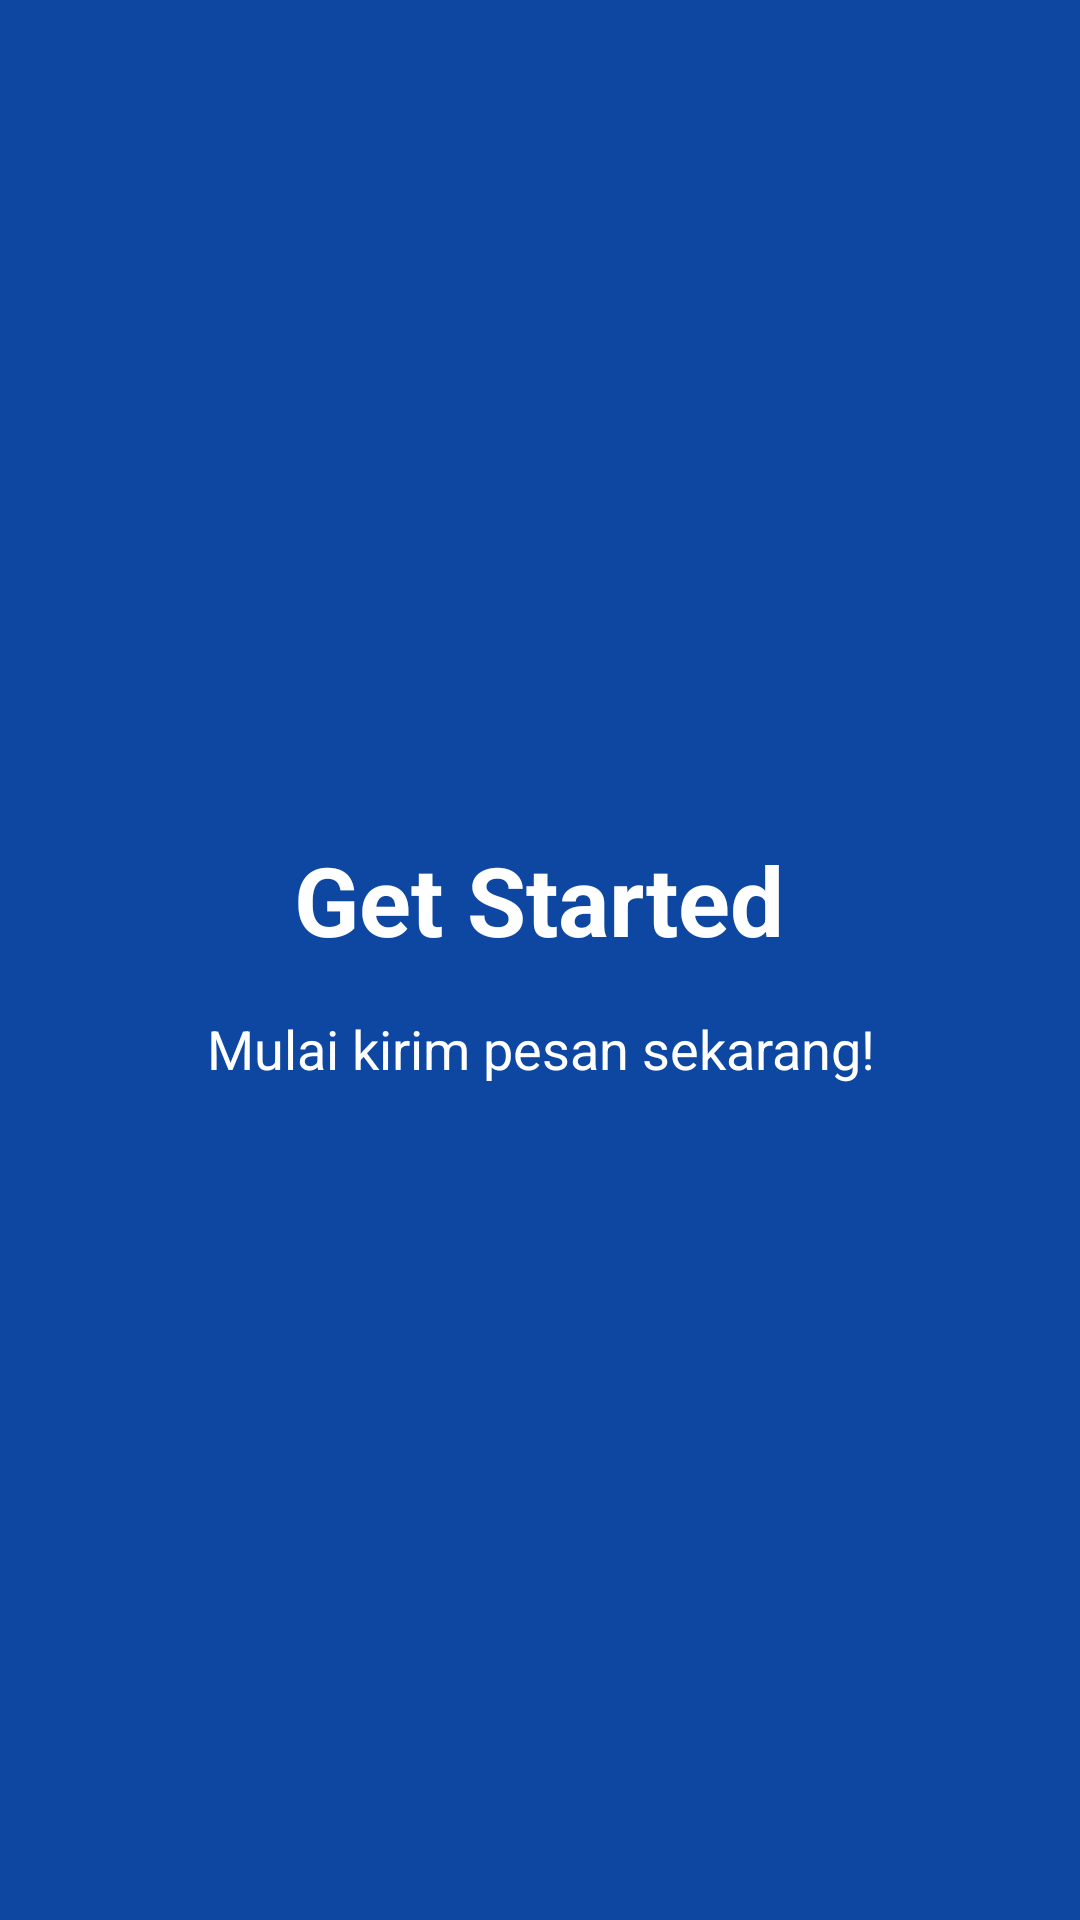

The Android layout XML behind this screen, and the referenced resources:
<!-- AndroidManifest.xml: application theme Theme.WilhelmPaus -->
<!-- res/layout/fragment_tutorial3.xml -->
<?xml version="1.0" encoding="utf-8"?>
<LinearLayout xmlns:android="http://schemas.android.com/apk/res/android"
    android:layout_width="match_parent"
    android:layout_height="match_parent"
    android:background="@color/primary_dark_desa"
    android:gravity="center"
    android:orientation="vertical"
    android:padding="24dp">

    <TextView
        android:layout_width="wrap_content"
        android:layout_height="wrap_content"
        android:text="Get Started"
        android:textColor="@color/white"
        android:textSize="32sp"
        android:textStyle="bold" />

    <TextView
        android:layout_width="wrap_content"
        android:layout_height="wrap_content"
        android:layout_marginTop="16dp"
        android:text="Mulai kirim pesan sekarang!"
        android:textAlignment="center"
        android:textColor="@color/white"
        android:textSize="18sp" />

</LinearLayout>
<!-- resources referenced by this layout -->
<resources>
  <color name="primary_dark_desa">#0D47A1</color>
  <color name="white">#FFFFFFFF</color>
  <style name="Theme.WilhelmPaus" parent="Base.Theme.WilhelmPaus" />
  <style name="Base.Theme.WilhelmPaus" parent="Theme.Material3.DayNight.NoActionBar">
          
          <item name="colorPrimary">@color/primary_desa</item>
          <item name="colorSecondary">@color/accent_desa</item>
          <item name="android:statusBarColor">@color/primary_dark_desa</item>
          <item name="colorOnPrimary">@color/white</item>
      </style>
  <color name="primary_desa">#1565C0</color>
  <color name="accent_desa">#1976D2</color>
</resources>
